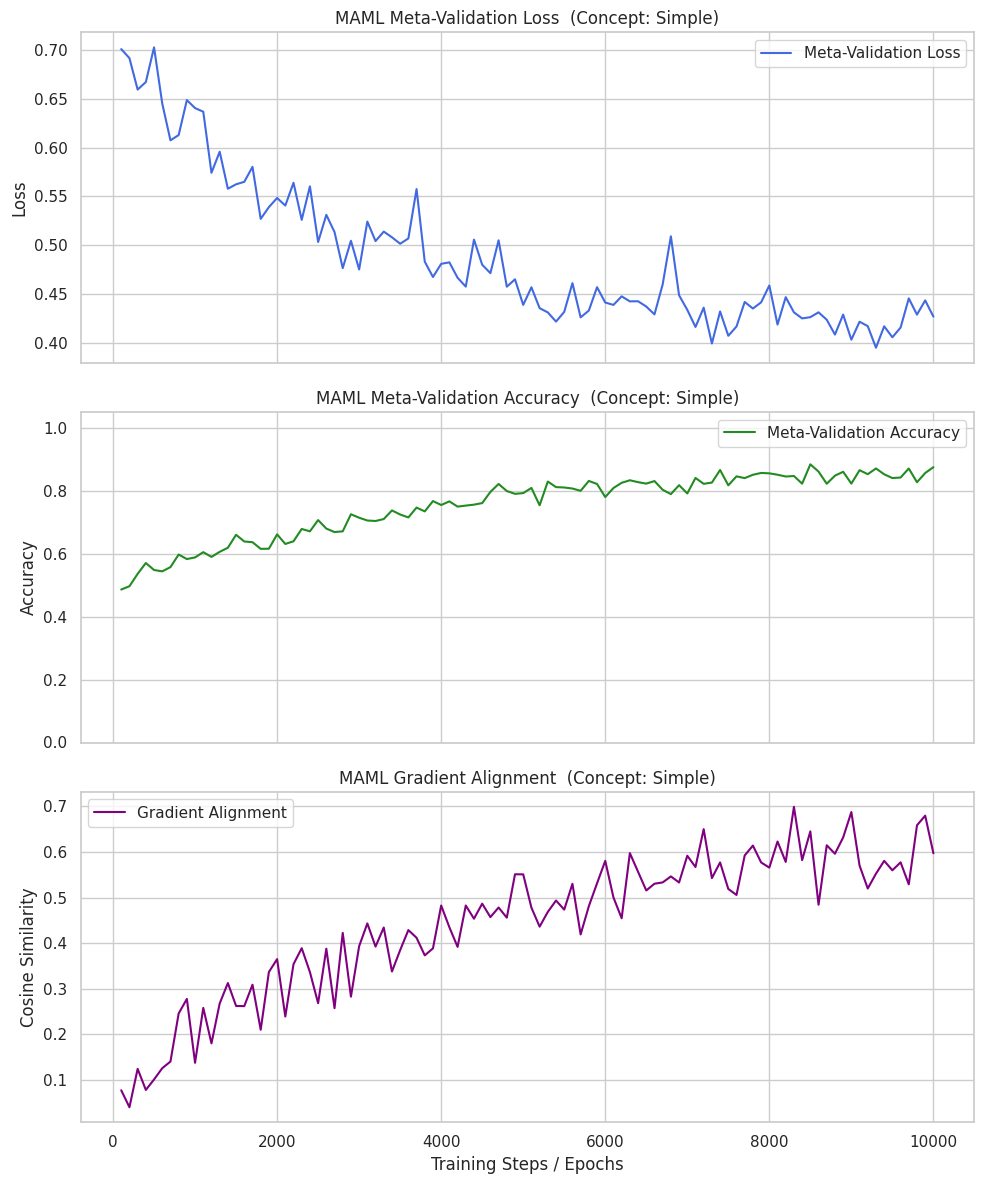
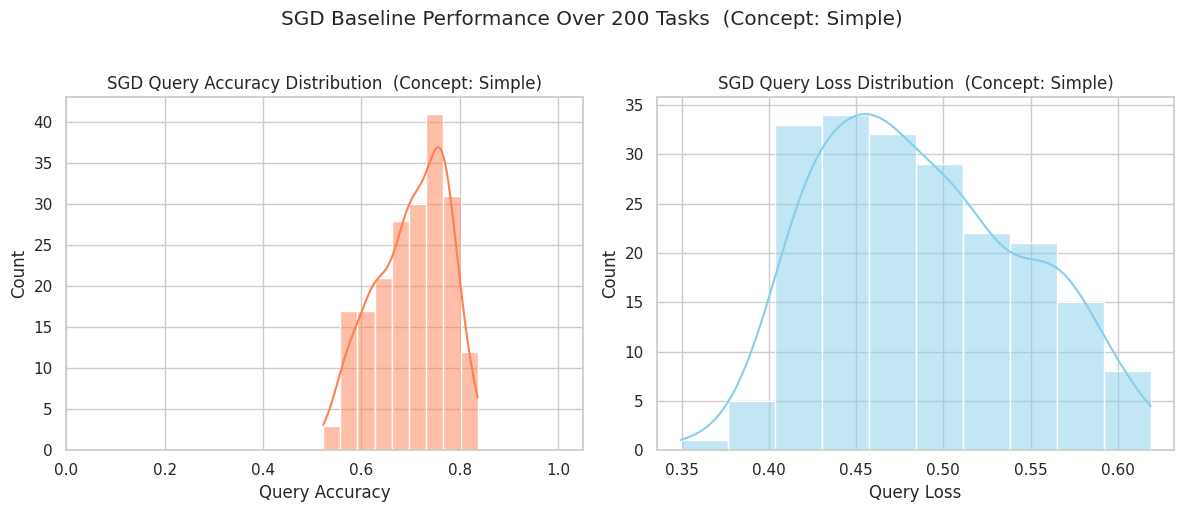
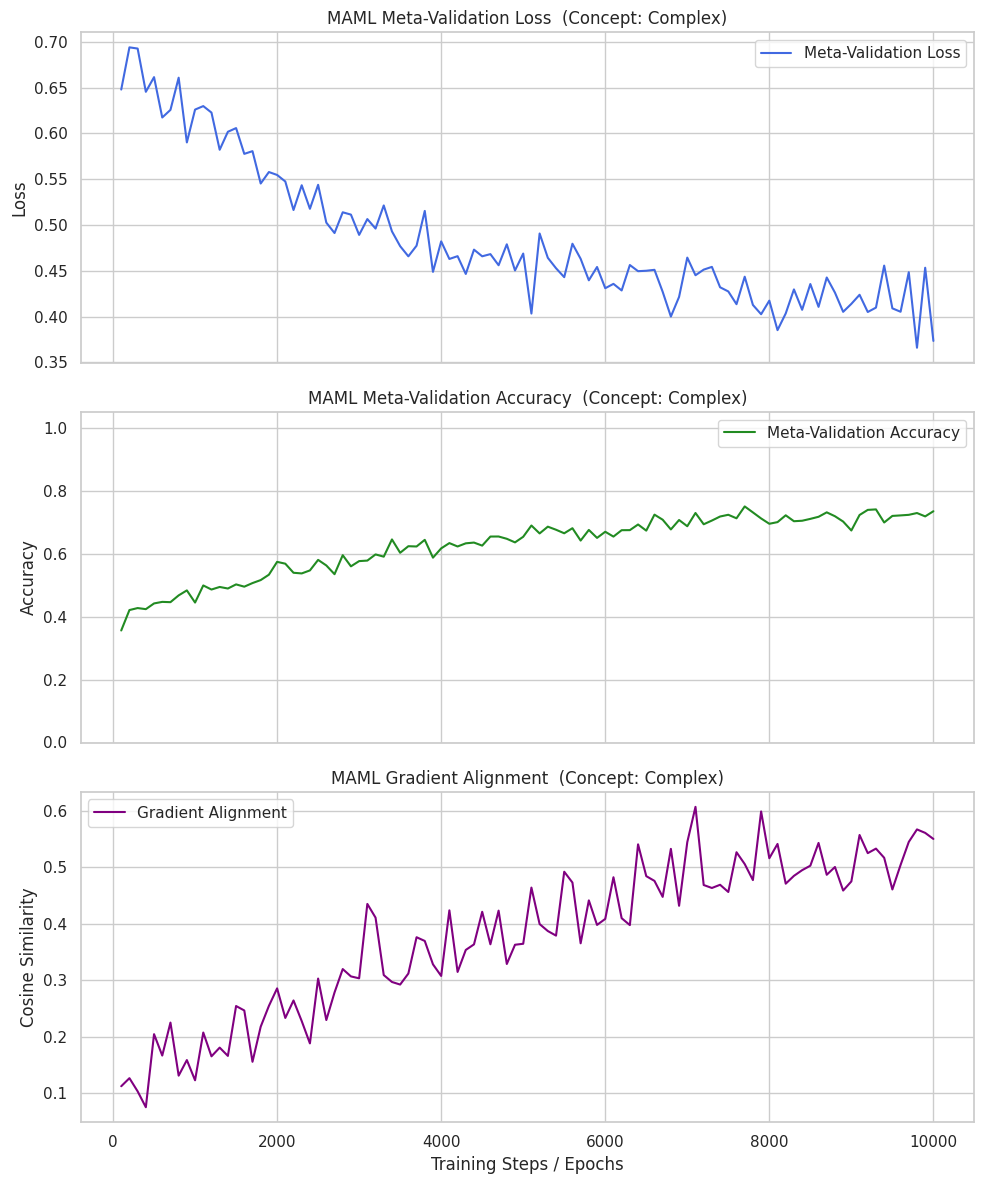
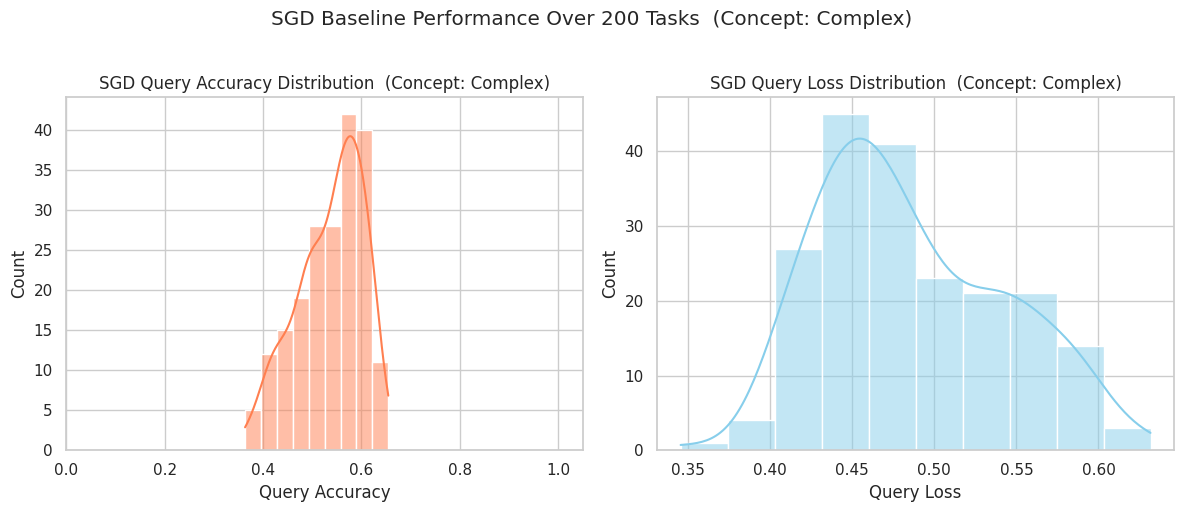

Write the Python code that produced these figures, in order.
import pandas as pd
import matplotlib.pyplot as plt
import seaborn as sns
import numpy as np
import os

# Define a consistent style
sns.set_theme(style="whitegrid")

# --- Placeholder Data Generation ---
def generate_dummy_maml_trajectory(epochs=100, log_interval=10):
    """Generates a dummy MAML trajectory DataFrame."""
    steps = np.arange(log_interval, epochs + 1, log_interval)
    dummy_data = {
        'log_step': steps, # Corresponds to 'episodes_seen' / LOG_INTERVAL usually
        'val_loss': 0.7 - 0.3 * (1 - np.exp(-steps / (epochs * 0.3))) + np.random.normal(0, 0.02, len(steps)),
        'val_accuracy': 0.5 + 0.4 * (1 - np.exp(-steps / (epochs * 0.4))) + np.random.normal(0, 0.02, len(steps)),
        'grad_alignment': 0.1 + 0.6 * (1 - np.exp(-steps / (epochs * 0.5))) + np.random.normal(0, 0.05, len(steps))
    }
    df = pd.DataFrame(dummy_data)
    # Clip accuracy to be between 0 and 1
    df['val_accuracy'] = df['val_accuracy'].clip(0, 1)
    return df

def generate_dummy_sgd_trajectory(num_tasks=200):
    """Generates a dummy SGD baseline trajectory DataFrame."""
    dummy_data = {
        'task_idx': np.arange(num_tasks),
        'query_loss': 0.6 - 0.2 * (1 - np.exp(-np.arange(num_tasks) / (num_tasks * 0.5))) + np.random.normal(0, 0.03, num_tasks),
        'query_accuracy': 0.55 + 0.3 * (1 - np.exp(-np.arange(num_tasks) / (num_tasks * 0.6))) + np.random.normal(0, 0.03, num_tasks),
        'final_support_loss': np.random.rand(num_tasks) * 0.1,
        'num_sgd_steps': [100] * num_tasks,
        'lr': [1e-3] * num_tasks
    }
    df = pd.DataFrame(dummy_data)
    df['query_accuracy'] = df['query_accuracy'].clip(0, 1)
    return df

# --- Plotting Functions ---

def plot_maml_learning_curves(df_maml, title_suffix="", output_dir="figures"):
    """Plots MAML validation loss, accuracy, and grad alignment."""
    if df_maml.empty:
        print(f"MAML dataframe is empty for {title_suffix}. Skipping plot.")
        return

    fig, axs = plt.subplots(3, 1, figsize=(10, 12), sharex=True)
    
    # Convert log_step to epochs (assuming log_step is episode count and LOG_INTERVAL from constants.py is 1000)
    # This might need adjustment based on actual CSV structure. For dummy data, 'log_step' is already 'epoch-like'.
    # If 'log_step' in real data is truly 'episodes_seen', you'd divide by tasks_per_log_interval (e.g., 1000)
    # For now, let's assume df_maml['log_step'] can be directly used as x-axis for epochs for simplicity with dummy.
    epochs_col = 'log_step' 

    # Val Loss
    sns.lineplot(ax=axs[0], x=epochs_col, y='val_loss', data=df_maml, label="Meta-Validation Loss", color='royalblue')
    axs[0].set_ylabel("Loss")
    axs[0].set_title(f"MAML Meta-Validation Loss {title_suffix}")
    axs[0].legend()

    # Val Accuracy
    sns.lineplot(ax=axs[1], x=epochs_col, y='val_accuracy', data=df_maml, label="Meta-Validation Accuracy", color='forestgreen')
    axs[1].set_ylabel("Accuracy")
    axs[1].set_title(f"MAML Meta-Validation Accuracy {title_suffix}")
    axs[1].legend()
    axs[1].set_ylim(0, 1.05)

    # Grad Alignment
    if 'grad_alignment' in df_maml.columns:
        sns.lineplot(ax=axs[2], x=epochs_col, y='grad_alignment', data=df_maml, label="Gradient Alignment", color='purple')
        axs[2].set_ylabel("Cosine Similarity")
        axs[2].set_title(f"MAML Gradient Alignment {title_suffix}")
        axs[2].legend()
        # axs[2].set_ylim(-1.05, 1.05) # Optional: if alignment is always in [-1, 1]

    axs[2].set_xlabel("Training Steps / Epochs")
    
    plt.tight_layout()
    os.makedirs(output_dir, exist_ok=True)
    plt.savefig(os.path.join(output_dir, f"maml_learning_curves{title_suffix.replace(' ', '_')}.png"))
    print(f"Saved MAML learning curves plot to {output_dir}/")
    plt.close(fig)

def plot_sgd_performance_distribution(df_sgd, title_suffix="", output_dir="figures"):
    """Plots distribution of SGD query accuracy and loss over tasks."""
    if df_sgd.empty:
        print(f"SGD dataframe is empty for {title_suffix}. Skipping plot.")
        return

    fig, axs = plt.subplots(1, 2, figsize=(12, 5))

    sns.histplot(ax=axs[0], data=df_sgd, x='query_accuracy', kde=True, color='coral')
    axs[0].set_title(f"SGD Query Accuracy Distribution {title_suffix}")
    axs[0].set_xlabel("Query Accuracy")
    axs[0].set_xlim(0,1.05)

    sns.histplot(ax=axs[1], data=df_sgd, x='query_loss', kde=True, color='skyblue')
    axs[1].set_title(f"SGD Query Loss Distribution {title_suffix}")
    axs[1].set_xlabel("Query Loss")

    plt.suptitle(f"SGD Baseline Performance Over {len(df_sgd)} Tasks {title_suffix}", y=1.02)
    plt.tight_layout()
    os.makedirs(output_dir, exist_ok=True)
    plt.savefig(os.path.join(output_dir, f"sgd_performance_distribution{title_suffix.replace(' ', '_')}.png"))
    print(f"Saved SGD performance distribution plot to {output_dir}/")
    plt.close(fig)


# --- Main section to generate plots with dummy data ---
if __name__ == "__main__":
    print("Generating plots with dummy data...")

    # Create dummy dataframes
    dummy_maml_df_simple = generate_dummy_maml_trajectory(epochs=10000, log_interval=100) # 100 points
    dummy_maml_df_complex = generate_dummy_maml_trajectory(epochs=10000, log_interval=100) 
    # Make complex one learn a bit slower and less perfectly
    dummy_maml_df_complex['val_accuracy'] *= 0.9 
    dummy_maml_df_complex['val_accuracy'] -= 0.05
    dummy_maml_df_complex['val_accuracy'] = dummy_maml_df_complex['val_accuracy'].clip(0,1)
    dummy_maml_df_complex['grad_alignment'] *= 0.85


    dummy_sgd_df_simple = generate_dummy_sgd_trajectory(num_tasks=200)
    dummy_sgd_df_complex = generate_dummy_sgd_trajectory(num_tasks=200)
    dummy_sgd_df_complex['query_accuracy'] *= 0.88
    dummy_sgd_df_complex['query_accuracy'] -= 0.08
    dummy_sgd_df_complex['query_accuracy'] = dummy_sgd_df_complex['query_accuracy'].clip(0,1)


    # Plot for a 'simple' concept setting
    plot_maml_learning_curves(dummy_maml_df_simple, title_suffix=" (Concept: Simple)")
    plot_sgd_performance_distribution(dummy_sgd_df_simple, title_suffix=" (Concept: Simple)")

    # Plot for a 'complex' concept setting
    plot_maml_learning_curves(dummy_maml_df_complex, title_suffix=" (Concept: Complex)")
    plot_sgd_performance_distribution(dummy_sgd_df_complex, title_suffix=" (Concept: Complex)")
    
    print("Finished generating dummy plots. Check the 'figures' directory.")

    # TODO:
    # 1. Create functions to load REAL trajectory CSVs for MAML and SGD.
    #    - These functions should parse filenames to get parameters (features, depth, seed, etc.).
    #    - They should handle multiple seeds and potentially average them or plot with confidence intervals.
    # 2. Integrate these loading functions into the main section.
    # 3. Refine x-axis for MAML plots if 'log_step' is not directly 'epochs'.
    #    (e.g., if log_step is #episodes, and main.py's LOG_INTERVAL for saving trajectory is, say, 1000 episodes)
    #    The current dummy data uses 'log_step' more like a direct epoch counter.
    #    Real MAML trajectory CSVs have 'log_step' which means "every X episodes" where X is the meta_train LOG_INTERVAL.
    #    So, the x-axis label might be "Logging Steps (x LOG_INTERVAL episodes_seen)".
    # 4. Add comparison plots (MAML vs SGD final performance). 
